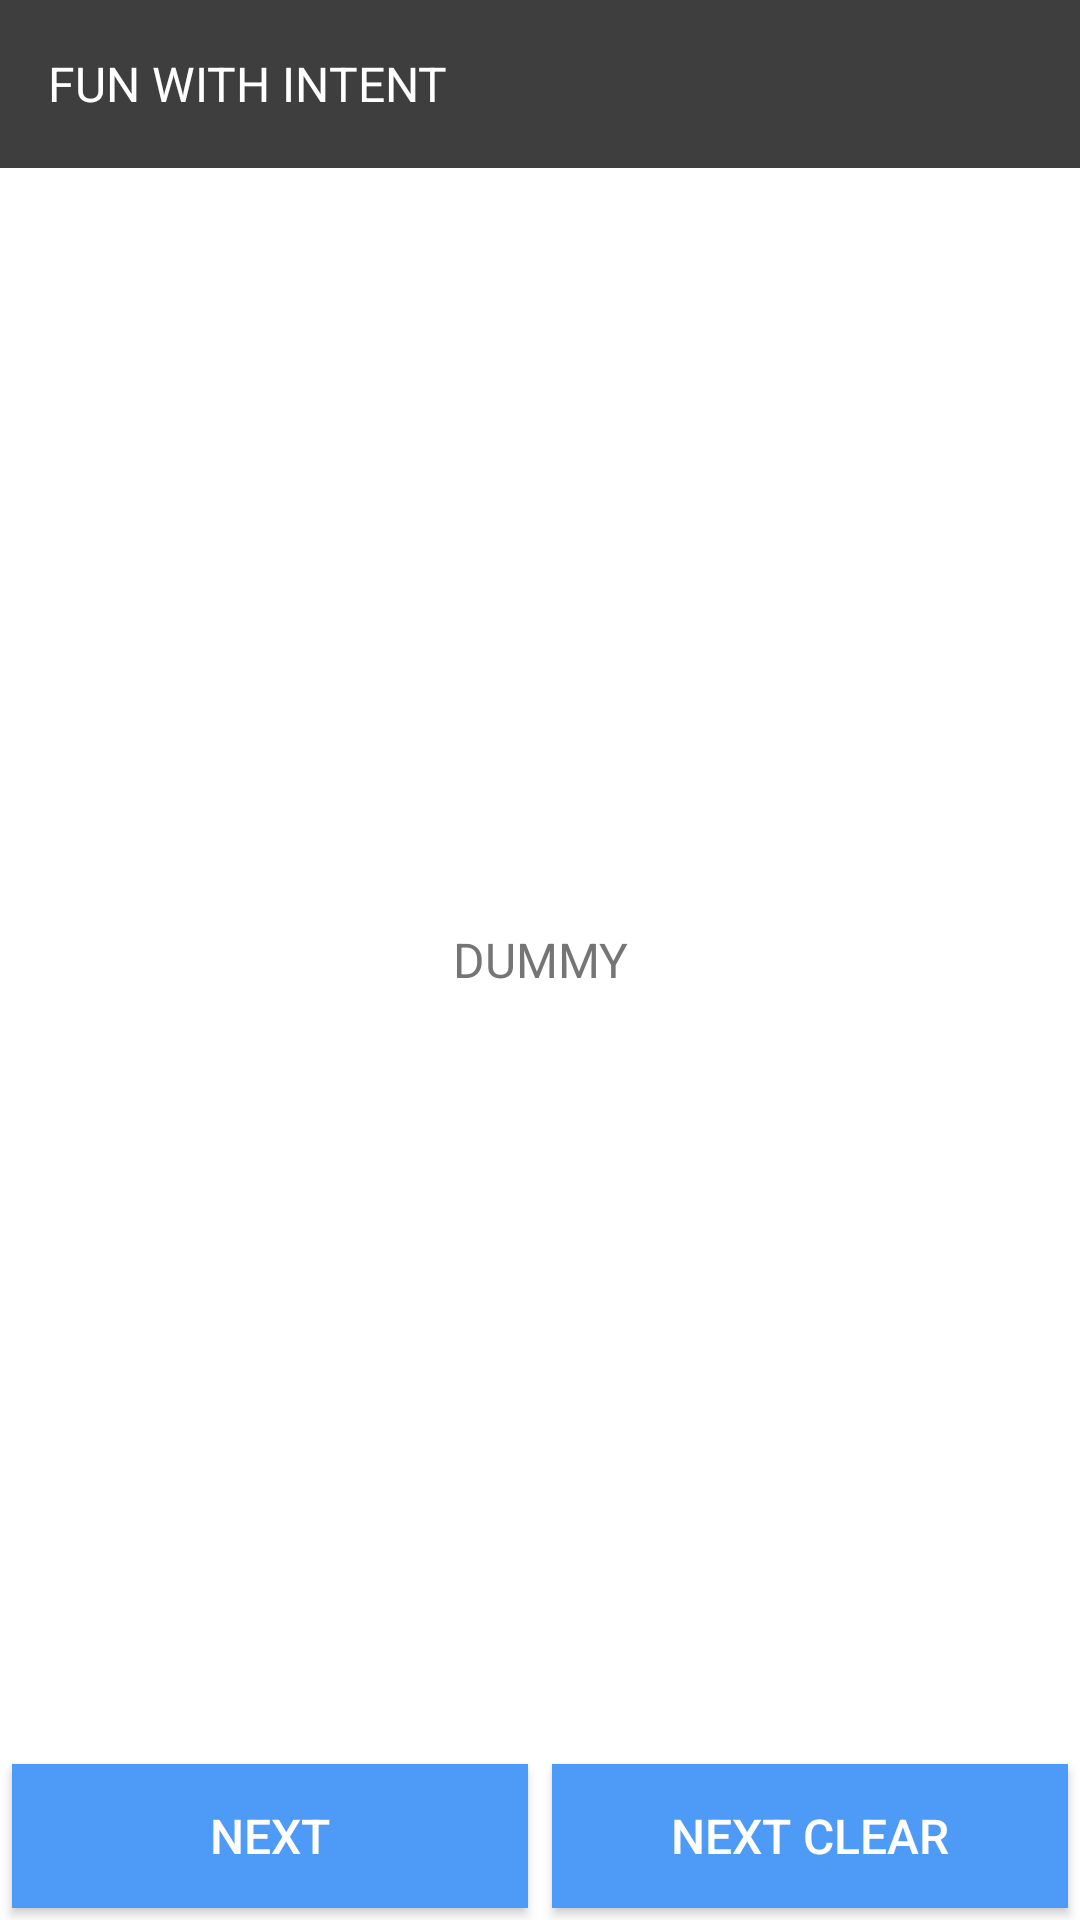

Reconstruct the res/layout file that produces this screen, plus the resources it refers to.
<!-- AndroidManifest.xml: application theme AppTheme -->
<!-- res/layout/activity_three.xml -->
<?xml version="1.0" encoding="utf-8"?>
<RelativeLayout xmlns:android="http://schemas.android.com/apk/res/android"
    xmlns:tools="http://schemas.android.com/tools"
    android:id="@+id/activity_three"
    android:layout_width="match_parent"
    android:layout_height="match_parent"
    tools:context="com.android.indie.school.funwithintent.ThirdActivity">

    <include
        android:id="@+id/toolbar_container"
        layout="@layout/layout_toolbar" />

    <TextView
        android:id="@+id/tv_activity_address"
        android:layout_width="match_parent"
        android:layout_height="wrap_content"
        android:layout_centerInParent="true"
        android:gravity="center"
        android:text="dummy"
        android:textAllCaps="true"
        android:textColor="@color/colorTextLabel"
        android:textSize="16sp" />

    <LinearLayout
        android:layout_width="match_parent"
        android:layout_height="wrap_content"
        android:layout_alignParentBottom="true"
        android:orientation="horizontal">

        <Button
            android:id="@+id/btn_next"
            android:layout_width="match_parent"
            android:layout_height="wrap_content"
            android:layout_margin="@dimen/dimens_padding_4dp"
            android:layout_weight="1"
            android:background="@color/colorButtonBlue"
            android:text="@string/text_next"
            android:textColor="@color/white"
            android:textSize="16sp" />

        <Button
            android:id="@+id/btn_next_clear"
            android:layout_width="match_parent"
            android:layout_height="wrap_content"
            android:layout_margin="@dimen/dimens_padding_4dp"
            android:layout_weight="1"
            android:background="@color/colorButtonBlue"
            android:text="@string/text_next_clear"
            android:textColor="@color/white"
            android:textSize="16sp" />
    </LinearLayout>


</RelativeLayout>
<!-- res/layout/layout_toolbar.xml (included above) -->
<?xml version="1.0" encoding="utf-8"?>
<android.support.design.widget.AppBarLayout
    xmlns:android="http://schemas.android.com/apk/res/android"
    xmlns:app="http://schemas.android.com/apk/res-auto"
    xmlns:tools="http://schemas.android.com/tools"
    android:id="@+id/toolbar_container"
    android:layout_width="match_parent"
    android:layout_height="wrap_content">

    <android.support.v7.widget.Toolbar
        android:id="@+id/toolbar"
        android:layout_width="fill_parent"
        android:layout_height="wrap_content"
        android:background="@color/colorBasePrimary"
        android:minHeight="?attr/actionBarSize"
        app:layout_scrollFlags="enterAlways"
        tools:showIn="@layout/activity_home">

        <TextView
            android:id="@+id/toolbar_title"
            android:layout_width="wrap_content"
            android:layout_height="wrap_content"
            android:layout_gravity="start|center_vertical"
            android:layout_centerVertical="true"
            android:textAllCaps="true"
            android:text="@string/app_toolbar_name"
            android:textSize="16sp"
            android:textColor="@color/white"/>

    </android.support.v7.widget.Toolbar>

</android.support.design.widget.AppBarLayout>
<!-- res/layout/activity_home.xml (included above) -->
<?xml version="1.0" encoding="utf-8"?>
<RelativeLayout xmlns:android="http://schemas.android.com/apk/res/android"
    xmlns:app="http://schemas.android.com/apk/res-auto"
    xmlns:tools="http://schemas.android.com/tools"
    android:id="@+id/activity_home"
    android:layout_width="match_parent"
    android:layout_height="match_parent"
    tools:context="com.android.indie.school.funwithintent.HomeActivity">

    <include
        android:id="@+id/toolbar_container"
        layout="@layout/layout_toolbar" />

    <TextView
        android:id="@+id/tv_activity_address"
        android:layout_width="match_parent"
        android:layout_height="wrap_content"
        android:layout_centerInParent="true"
        android:gravity="center"
        android:text="Home Activity"
        android:textAllCaps="true"
        android:textColor="@color/colorTextLabel"
        android:textSize="16sp" />

    <LinearLayout
        android:layout_width="match_parent"
        android:layout_height="wrap_content"
        android:layout_alignParentBottom="true"
        android:orientation="vertical">

        <LinearLayout
            android:layout_width="match_parent"
            android:layout_height="wrap_content"
            android:orientation="horizontal">

            <Button
                android:id="@+id/btn_call"
                style="@style/ButtonSmallText"
                android:layout_margin="@dimen/dimens_padding_2dp"
                android:layout_weight="1"
                android:background="@color/colorButtonGreen"
                android:drawableLeft="@drawable/ic_action_phone_start"
                android:drawablePadding="@dimen/dimens_padding_10dp"
                android:drawableStart="@drawable/ic_action_phone_start"
                android:text="@string/text_phone" />

            <Button
                android:id="@+id/btn_media"
                style="@style/ButtonSmallText"
                android:layout_margin="@dimen/dimens_padding_2dp"
                android:layout_weight="1"
                android:background="@color/colorButtonOrange"
                android:drawableLeft="@drawable/ic_media"
                android:drawablePadding="@dimen/dimens_padding_10dp"
                android:drawableStart="@drawable/ic_media"
                android:text="@string/text_media" />

        </LinearLayout>

        <LinearLayout
            android:layout_width="match_parent"
            android:layout_height="wrap_content"
            android:orientation="horizontal">

            <Button
                android:id="@+id/btn_camera"
                style="@style/ButtonSmallText"
                android:layout_margin="@dimen/dimens_padding_2dp"
                android:layout_weight="1"
                android:background="@color/colorButtonPurple"
                android:drawableLeft="@drawable/ic_action_camera"
                android:drawablePadding="@dimen/dimens_padding_10dp"
                android:drawableStart="@drawable/ic_action_camera"
                android:text="@string/text_camera" />

            <Button
                android:id="@+id/btn_messaging"
                style="@style/ButtonSmallText"
                android:layout_margin="@dimen/dimens_padding_2dp"
                android:layout_weight="1"
                android:background="@color/colorButtonFlatGreen"
                android:drawableLeft="@drawable/ic_message"
                android:drawablePadding="@dimen/dimens_padding_10dp"
                android:drawableStart="@drawable/ic_message"
                android:text="@string/text_message" />

        </LinearLayout>

        <Button
            android:id="@+id/btn_next"
            style="@style/ButtonSmallText"
            android:layout_margin="@dimen/dimens_padding_2dp"
            android:layout_weight="1"
            android:background="@color/colorButtonBlue"
            android:text="@string/text_next" />

        <Button
            android:id="@+id/btn_next_stack"
            style="@style/ButtonSmallText"
            android:layout_margin="@dimen/dimens_padding_2dp"
            android:layout_weight="1"
            android:background="@color/colorBasePrimary"
            android:text="@string/text_next_stack" />

    </LinearLayout>

</RelativeLayout>
<!-- resources referenced by this layout -->
<resources>
  <color name="colorBasePrimary">#3e3e3e</color>
  <color name="colorButtonBlue">#4e9af7</color>
  <color name="colorButtonFlatGreen">#80CBC4</color>
  <color name="colorButtonGreen">#cc3dc057</color>
  <color name="colorButtonOrange">#ffb347</color>
  <color name="colorButtonPurple">#B19CD9</color>
  <color name="colorTextLabel">#757575</color>
  <color name="white">#FFFFFF</color>
  <dimen name="dimens_padding_10dp">10dp</dimen>
  <dimen name="dimens_padding_2dp">2dp</dimen>
  <dimen name="dimens_padding_4dp">4dp</dimen>
  <string name="app_toolbar_name">Fun With Intent</string>
  <string name="text_camera">camera</string>
  <string name="text_media">media</string>
  <string name="text_message">message</string>
  <string name="text_next">NEXT</string>
  <string name="text_next_clear">NEXT CLEAR</string>
  <string name="text_next_stack">next stack</string>
  <string name="text_phone">phone</string>
  <style name="ButtonSmallText">
          <item name="android:layout_width">match_parent</item>
          <item name="android:layout_height">wrap_content</item>
          <item name="android:paddingLeft">@dimen/dimens_padding_10dp</item>
          <item name="android:paddingRight">@dimen/dimens_padding_10dp</item>
          <item name="android:textColor">@color/white</item>
          <item name="android:textSize">14sp</item>
      </style>
  <style name="AppTheme" parent="CustomBaseTheme" />
  <style name="CustomBaseTheme" parent="AppTheme.NoActionBar">
          
          <item name="colorPrimary">@color/colorBasePrimary</item>
          <item name="colorPrimaryDark">@color/colorBasePrimaryDark</item>
          <item name="colorAccent">@color/colorAccent</item>
      </style>
  <style name="AppTheme.NoActionBar" parent="Theme.AppCompat.Light.NoActionBar">
          
          <item name="colorPrimary">@color/colorPrimary</item>
          <item name="colorPrimaryDark">@color/colorPrimaryDark</item>
          <item name="colorAccent">@color/colorAccent</item>
          <item name="android:colorBackground">@color/white</item>
          <item name="android:windowBackground">@color/white</item>
      </style>
  <color name="colorBasePrimaryDark">#000000</color>
  <color name="colorAccent">#9E9E9E</color>
  <color name="colorPrimary">#212121</color>
  <color name="colorPrimaryDark">#313233</color>
</resources>
